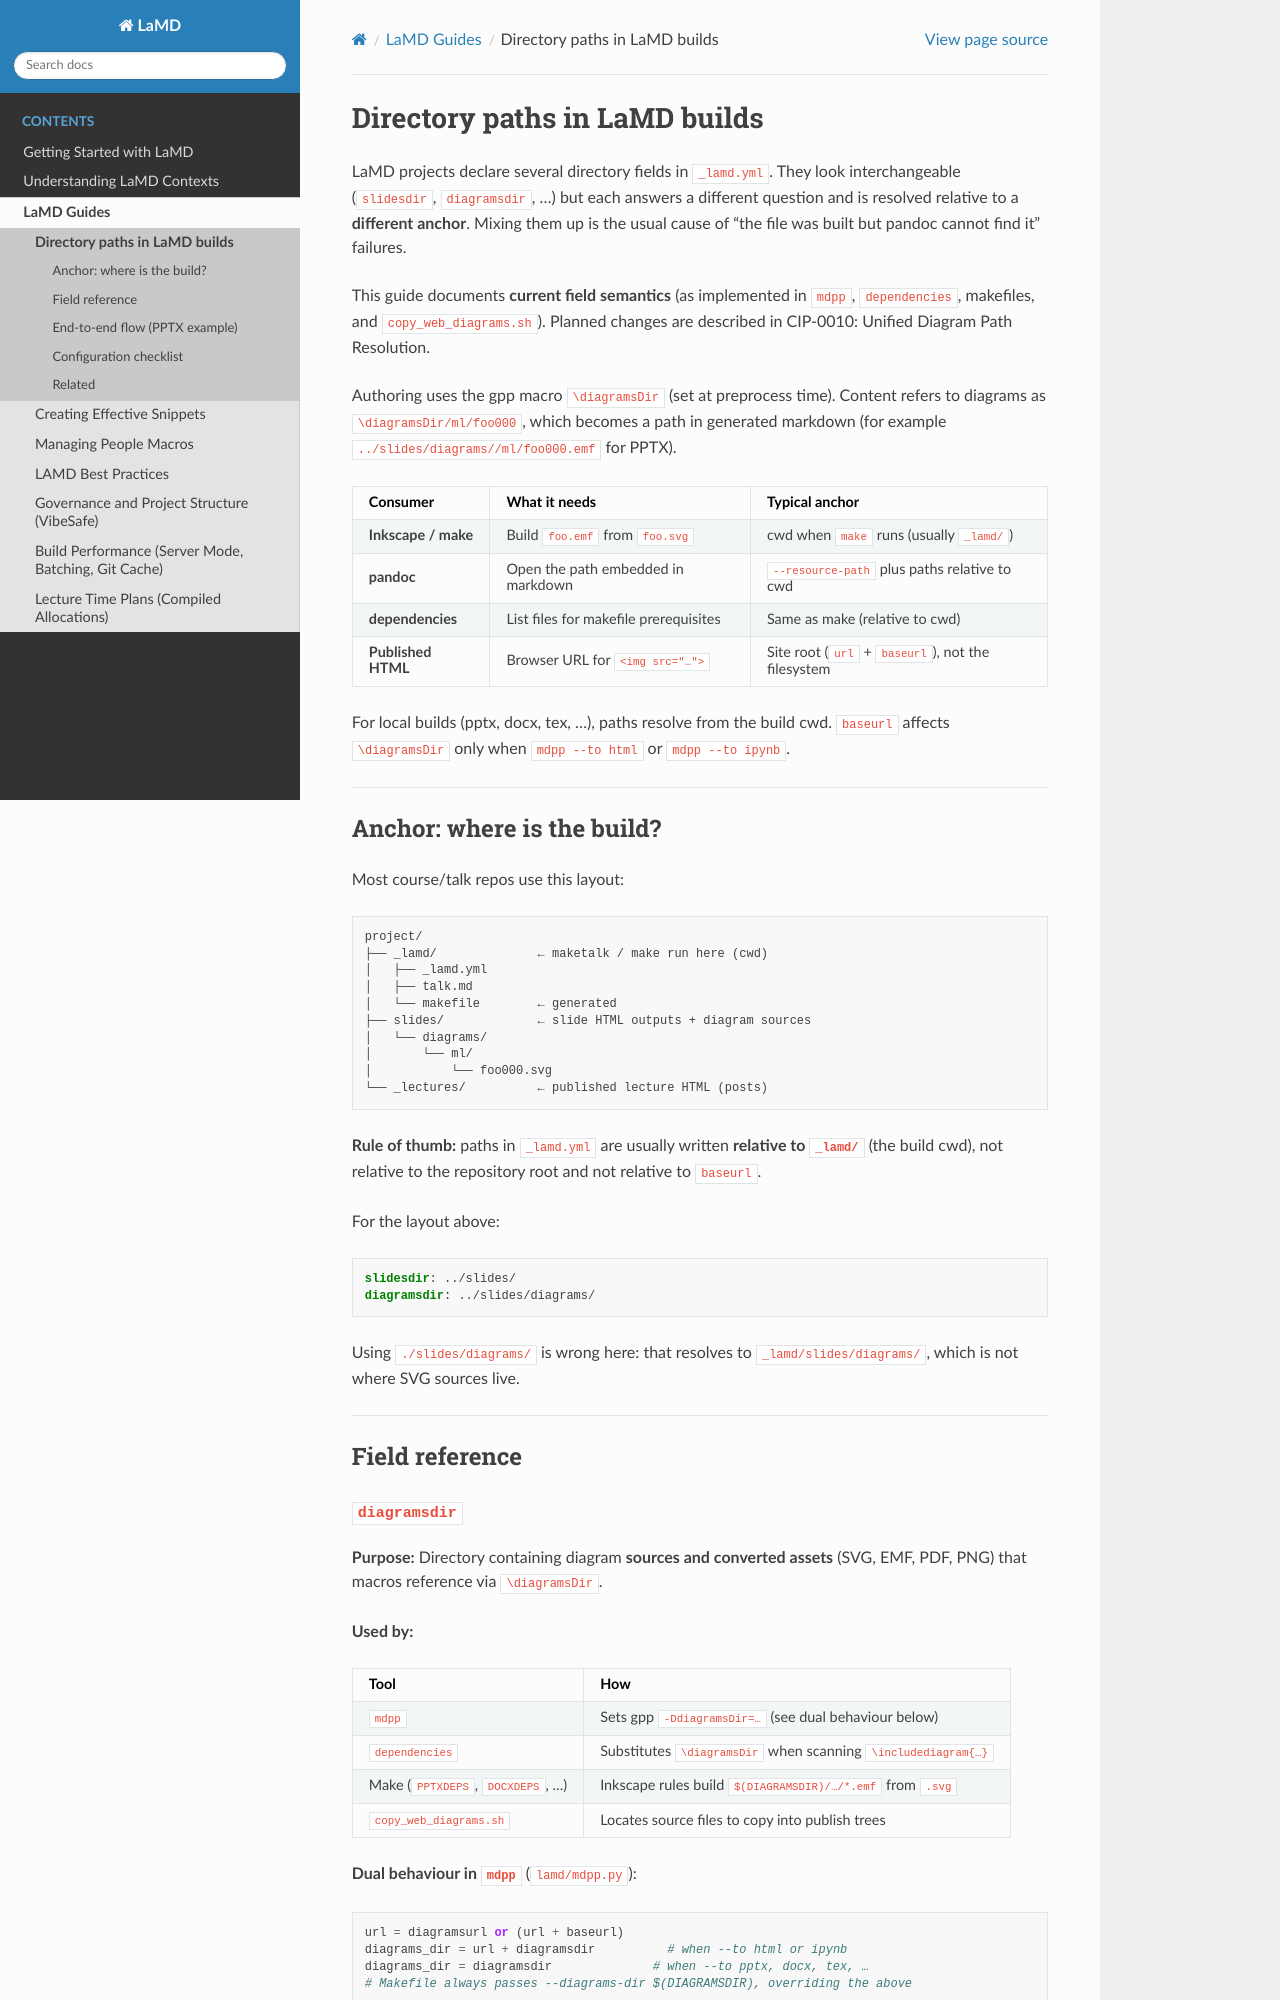

repository: lawrennd/lamd · page: guides/directory-paths.html · generator: jekyll

# Directory paths in LaMD builds

LaMD projects declare several directory fields in `_lamd.yml`. They look interchangeable
(`slidesdir`, `diagramsdir`, …) but each answers a different question and is resolved
relative to a **different anchor**. Mixing them up is the usual cause of “the file was
built but pandoc cannot find it” failures.

This guide documents **current field semantics** (as implemented in `mdpp`,
`dependencies`, makefiles, and `copy_web_diagrams.sh`). Planned changes are described
in [CIP-0010: Unified Diagram Path Resolution](../../cip/cip0010.md).

Authoring uses the gpp macro `\diagramsDir` (set at preprocess time). Content refers to
diagrams as `\diagramsDir/ml/foo000`, which becomes a path in generated markdown
(for example `../slides/diagrams//ml/foo000.emf` for PPTX).

| Consumer | What it needs | Typical anchor |
|----------|---------------|----------------|
| **Inkscape / make** | Build `foo.emf` from `foo.svg` | cwd when `make` runs (usually `_lamd/`) |
| **pandoc** | Open the path embedded in markdown | `--resource-path` plus paths relative to cwd |
| **dependencies** | List files for makefile prerequisites | Same as make (relative to cwd) |
| **Published HTML** | Browser URL for `<img src="…">` | Site root (`url` + `baseurl`), not the filesystem |

For local builds (pptx, docx, tex, …), paths resolve from the build cwd. `baseurl`
affects `\diagramsDir` only when `mdpp --to html` or `mdpp --to ipynb`.

---

## Anchor: where is the build?

Most course/talk repos use this layout:

```
project/
├── _lamd/              ← maketalk / make run here (cwd)
│   ├── _lamd.yml
│   ├── talk.md
│   └── makefile        ← generated
├── slides/             ← slide HTML outputs + diagram sources
│   └── diagrams/
│       └── ml/
│           └── foo000.svg
└── _lectures/          ← published lecture HTML (posts)
```

**Rule of thumb:** paths in `_lamd.yml` are usually written **relative to `_lamd/`**
(the build cwd), not relative to the repository root and not relative to `baseurl`.

For the layout above:

```yaml
slidesdir: ../slides/
diagramsdir: ../slides/diagrams/
```

Using `./slides/diagrams/` is wrong here: that resolves to `_lamd/slides/diagrams/`,
which is not where SVG sources live.

---

## Field reference
